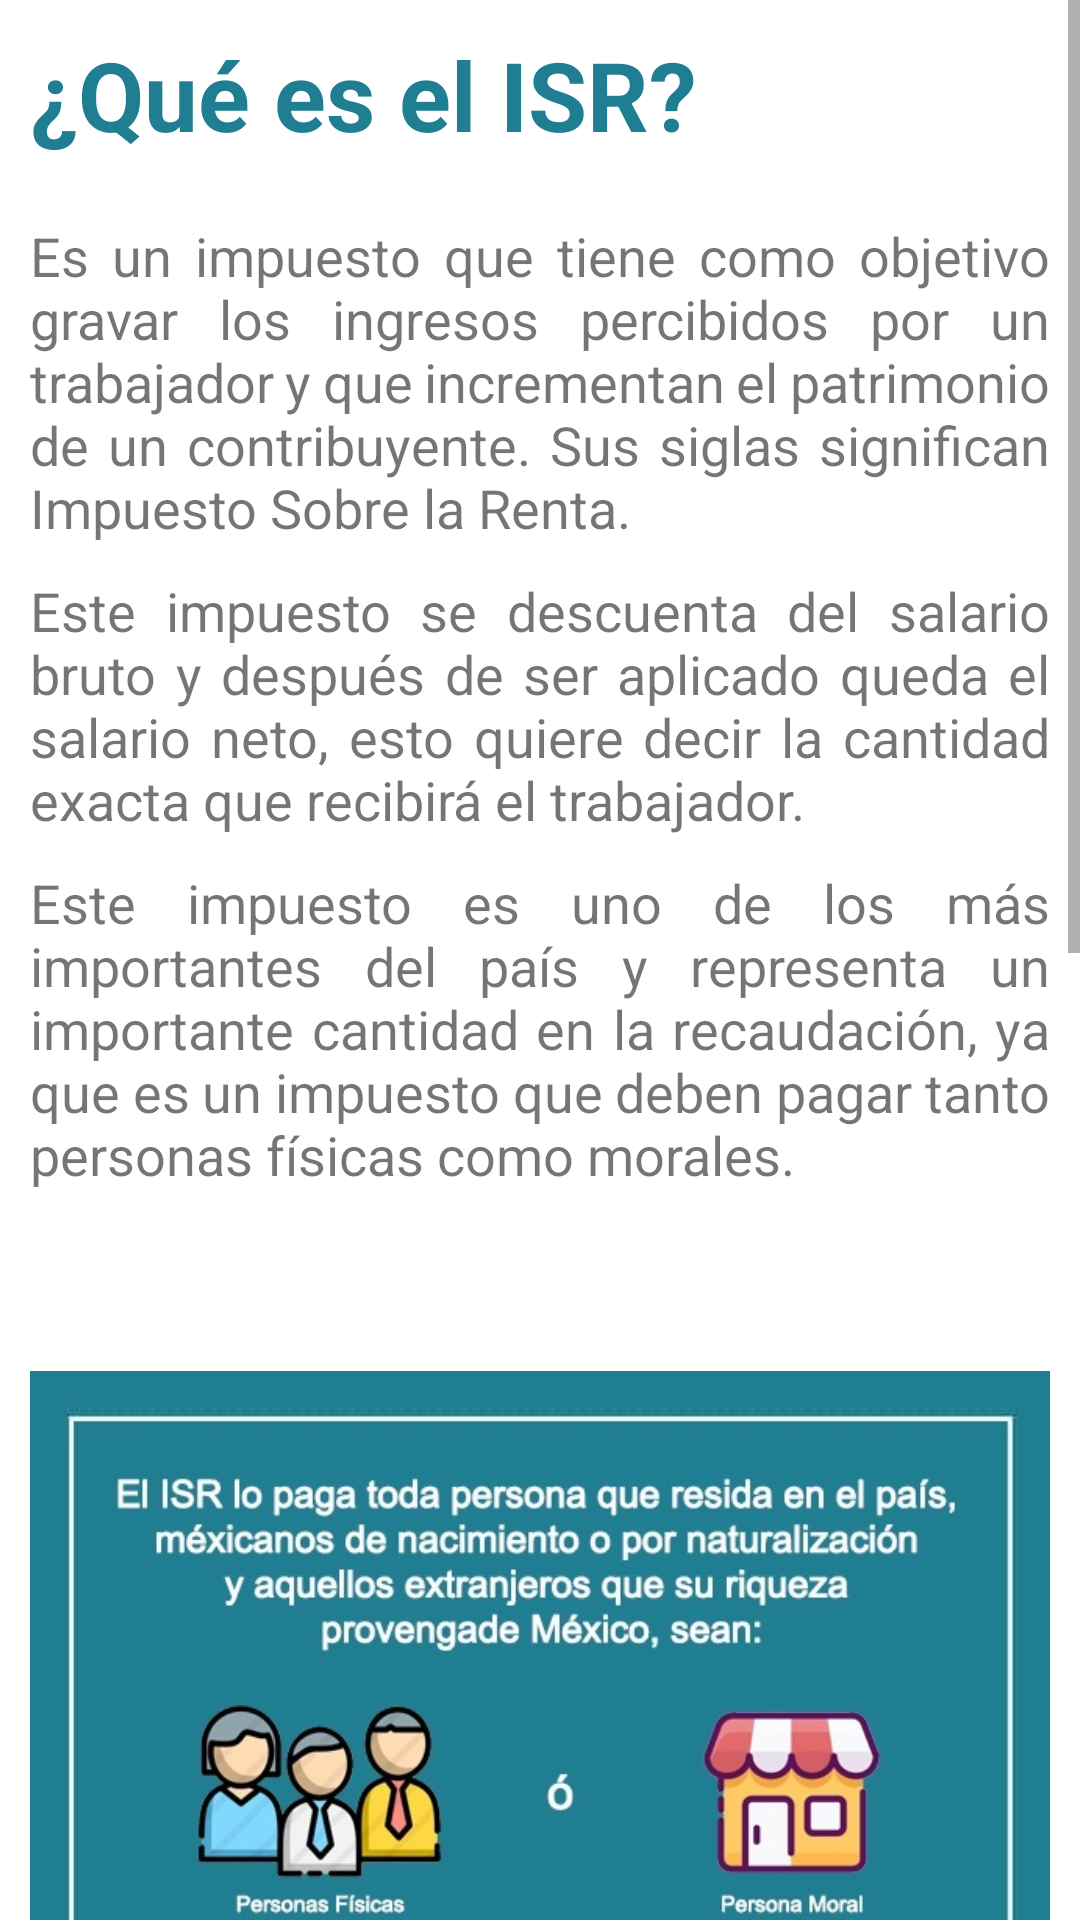

Produce the Android XML layout that renders to this screen, including the resource entries it uses.
<!-- AndroidManifest.xml: application theme Theme.CalculadoraISR -->
<!-- res/layout/activity_isr.xml -->
<?xml version="1.0" encoding="utf-8"?>
<androidx.constraintlayout.widget.ConstraintLayout xmlns:android="http://schemas.android.com/apk/res/android"
    android:layout_width="match_parent"
    android:layout_height="match_parent">
    <ScrollView
        android:layout_width="match_parent"
        android:layout_height="match_parent"
        android:fillViewport="true">

        <TableLayout
            android:layout_width="match_parent"
            android:layout_height="match_parent"
            android:stretchColumns="1">

            <TextView
                android:layout_width="wrap_content"
                android:layout_height="wrap_content"
                android:layout_marginLeft="10dp"
                android:layout_marginTop="10dp"
                android:layout_marginBottom="10dp"
                android:text="¿Qué es el ISR?"
                android:textColor="#1F7E92"
                android:textSize="32dp"
                android:textStyle="bold" />
            <TextView
                android:id="@+id/textView2"
                android:layout_width="match_parent"
                android:layout_height="wrap_content"
                android:layout_marginRight="10dp"
                android:layout_marginLeft="10dp"
                android:layout_margin="10dp"
                android:textSize="18dp"
                android:text="Es un impuesto que tiene como objetivo gravar los ingresos percibidos por un trabajador y que incrementan el patrimonio de un contribuyente. Sus siglas significan Impuesto Sobre la Renta."
                android:justificationMode="inter_word" />

            <TextView
                android:id="@+id/textView3"
                android:layout_width="match_parent"
                android:layout_height="wrap_content"
                android:layout_marginRight="10dp"
                android:layout_marginLeft="10dp"
                android:layout_marginBottom="10dp"
                android:textSize="18dp"
                android:text="Este impuesto se descuenta del salario bruto y después de ser aplicado queda el salario neto, esto quiere decir la cantidad exacta que recibirá el trabajador."
                android:justificationMode="inter_word" />

            <TextView
                android:id="@+id/textView4"
                android:layout_width="match_parent"
                android:layout_height="wrap_content"
                android:layout_marginRight="10dp"
                android:layout_marginLeft="10dp"
                android:layout_marginBottom="20dp"
                android:textSize="18dp"
                android:text="Este impuesto es uno de los más importantes del país y representa un importante cantidad en la recaudación, ya que es un impuesto que deben pagar tanto personas físicas como morales."
                android:justificationMode="inter_word" />

            <ImageView
                android:layout_height="291dp"
                android:layout_marginLeft="10dp"
                android:layout_marginRight="10dp"
                android:src="@drawable/quienes_pagan_isr" />

            <TextView
                android:layout_width="wrap_content"
                android:layout_height="wrap_content"
                android:layout_marginLeft="10dp"
                android:layout_marginBottom="10dp"
                android:text="¿Quiénes deben pagar el ISR?"
                android:textColor="#1F7E92"
                android:textSize="32dp"
                android:textStyle="bold" />

            <TextView
                android:id="@+id/textView5"
                android:layout_width="match_parent"
                android:layout_height="wrap_content"
                android:layout_marginRight="10dp"
                android:layout_marginLeft="10dp"
                android:layout_margin="10dp"
                android:text="De acuerdo con el Artículo 1 de la Ley del Impuesto Sobre la Renta, las personas físicas y morales están obligadas a cumplir el pago del impuesto en los siguientes casos:"
                android:textSize="18dp"
                android:justificationMode="inter_word" />

            <TextView
                android:id="@+id/textView6"
                android:layout_width="match_parent"
                android:layout_height="wrap_content"
                android:layout_marginRight="10dp"
                android:layout_marginLeft="10dp"
                android:layout_margin="10dp"
                android:textSize="18dp"
                android:text="• Toda persona sea física o moral que resida en este país\n•Los ciudadanos mexicanos sean por nacimiento o por naturalización que tengan residencia en el extranjero y que gocen de algún establecimiento permanente en México\n•Todos aquellos residentes en el extranjero que obtengan ingresos de fuentes de riqueza ubicadas en territorio mexicano "
                android:justificationMode="inter_word" />

            <TextView
                android:id="@+id/textView7"
                android:layout_width="match_parent"
                android:layout_height="wrap_content"
                android:layout_marginRight="10dp"
                android:layout_marginLeft="10dp"
                android:layout_gravity="center"
                android:textSize="18dp"
                android:text="Los extranjeros están obligados a cumplir con esta obligación fiscal si la fuente de sus ingresos se encuentra en nuestro territorio. Así que no hay pretexto, alista tu declaración anual y paga lo correspondiente."
                android:justificationMode="inter_word" />

        </TableLayout>
    </ScrollView>

</androidx.constraintlayout.widget.ConstraintLayout>
<!-- resources referenced by this layout -->
<resources>
  <!-- drawable quienes_pagan_isr: jpg bitmap (drawable, 66675 bytes) -->
  <style name="Theme.CalculadoraISR" parent="Theme.MaterialComponents.DayNight.DarkActionBar">
          
          <item name="colorPrimary">@color/purple_500</item>
          <item name="colorPrimaryVariant">@color/purple_700</item>
          <item name="colorOnPrimary">@color/white</item>
          
          <item name="colorSecondary">@color/teal_200</item>
          <item name="colorSecondaryVariant">@color/teal_700</item>
          <item name="colorOnSecondary">@color/black</item>
          
          <item name="android:statusBarColor" tools:targetApi="l">?attr/colorPrimaryVariant</item>
          
      </style>
  <!-- not gathered from this repository: default colours our renderer supplied (Android Studio template values) -->
  <color name="purple_500">#FF6200EE</color>
  <color name="purple_700">#FF3700B3</color>
  <color name="teal_200">#FF03DAC5</color>
  <color name="teal_700">#FF018786</color>
  <color name="black">#FF000000</color>
  <color name="white">#FFFFFFFF</color>
</resources>
